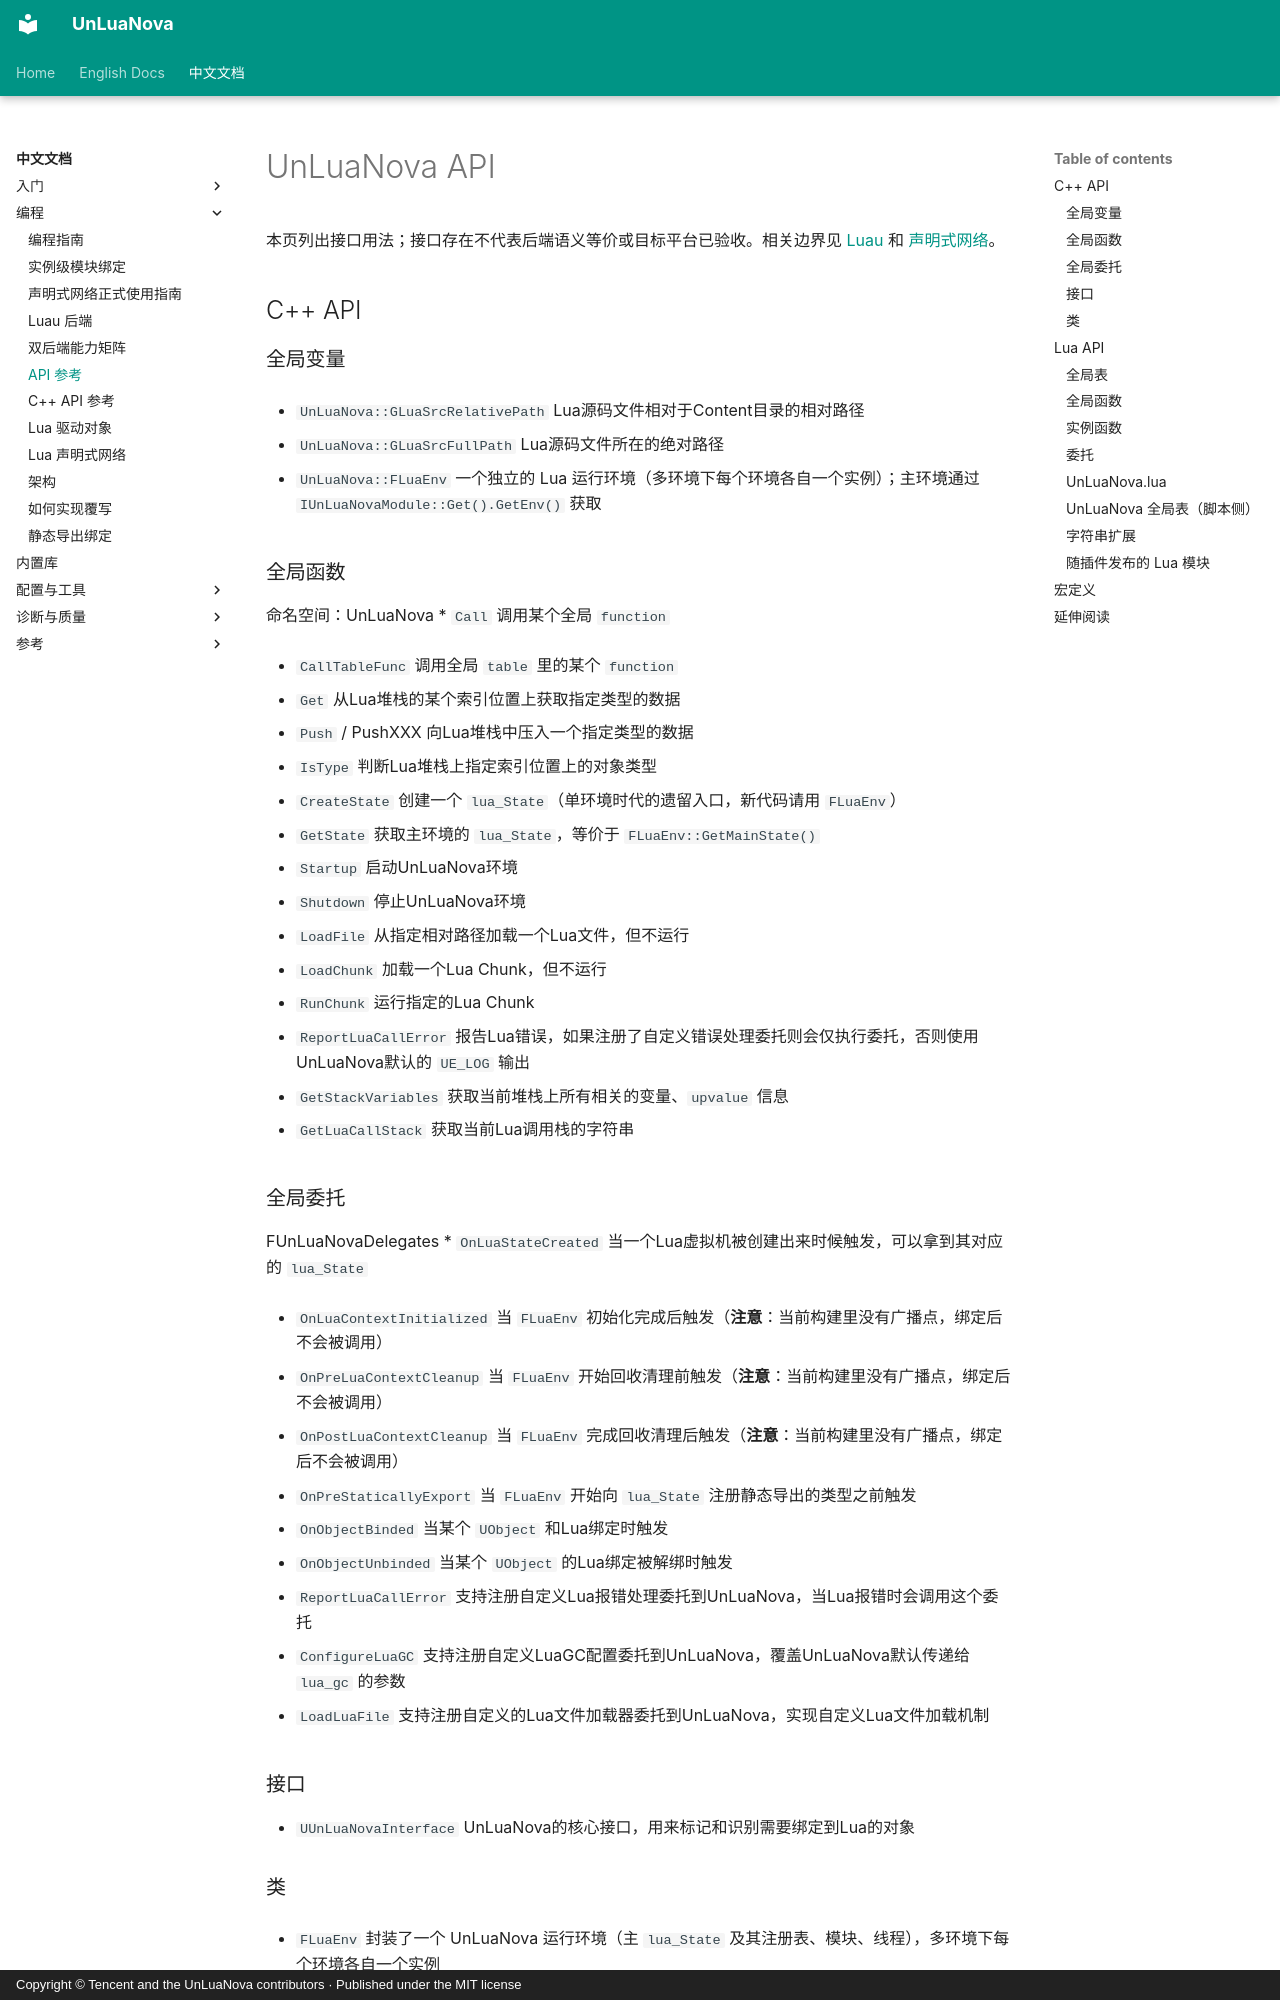

repository: HUSTJJD/UnLuaNova · page: CN/API/index.html · generator: mkdocs · copyright: Copyright © Tencent and the UnLuaNova contributors · Published under the MIT license

---
title: "API 参考"
description: "UnLuaNova 的 C++ API、Lua API 与构建期宏定义速查"
---

# UnLuaNova API

本页列出接口用法；接口存在不代表后端语义等价或目标平台已验收。相关边界见 [Luau](Luau.md) 和 [声明式网络](LuaNetworking.md)。

## C++ API

### 全局变量
* `UnLuaNova::GLuaSrcRelativePath` Lua源码文件相对于Content目录的相对路径

* `UnLuaNova::GLuaSrcFullPath` Lua源码文件所在的绝对路径

* `UnLuaNova::FLuaEnv` 一个独立的 Lua 运行环境（多环境下每个环境各自一个实例）；主环境通过
  `IUnLuaNovaModule::Get().GetEnv()` 获取

### 全局函数
命名空间：UnLuaNova
* `Call` 调用某个全局 `function`

* `CallTableFunc` 调用全局 `table` 里的某个 `function`

* `Get` 从Lua堆栈的某个索引位置上获取指定类型的数据

* `Push` / PushXXX 向Lua堆栈中压入一个指定类型的数据

* `IsType` 判断Lua堆栈上指定索引位置上的对象类型

* `CreateState` 创建一个 `lua_State`（单环境时代的遗留入口，新代码请用 `FLuaEnv`）

* `GetState` 获取主环境的 `lua_State`，等价于 `FLuaEnv::GetMainState()`

* `Startup` 启动UnLuaNova环境

* `Shutdown` 停止UnLuaNova环境

* `LoadFile` 从指定相对路径加载一个Lua文件，但不运行

* `LoadChunk` 加载一个Lua Chunk，但不运行

* `RunChunk` 运行指定的Lua Chunk

* `ReportLuaCallError` 报告Lua错误，如果注册了自定义错误处理委托则会仅执行委托，否则使用UnLuaNova默认的 `UE_LOG` 输出

* `GetStackVariables` 获取当前堆栈上所有相关的变量、`upvalue` 信息

* `GetLuaCallStack` 获取当前Lua调用栈的字符串

### 全局委托
FUnLuaNovaDelegates
* `OnLuaStateCreated` 当一个Lua虚拟机被创建出来时候触发，可以拿到其对应的 `lua_State`

* `OnLuaContextInitialized` 当 `FLuaEnv` 初始化完成后触发（**注意**：当前构建里没有广播点，绑定后不会被调用）

* `OnPreLuaContextCleanup` 当 `FLuaEnv` 开始回收清理前触发（**注意**：当前构建里没有广播点，绑定后不会被调用）

* `OnPostLuaContextCleanup` 当 `FLuaEnv` 完成回收清理后触发（**注意**：当前构建里没有广播点，绑定后不会被调用）

* `OnPreStaticallyExport` 当 `FLuaEnv` 开始向 `lua_State` 注册静态导出的类型之前触发

* `OnObjectBinded` 当某个 `UObject` 和Lua绑定时触发

* `OnObjectUnbinded` 当某个 `UObject` 的Lua绑定被解绑时触发

* `ReportLuaCallError` 支持注册自定义Lua报错处理委托到UnLuaNova，当Lua报错时会调用这个委托

* `ConfigureLuaGC` 支持注册自定义LuaGC配置委托到UnLuaNova，覆盖UnLuaNova默认传递给 `lua_gc` 的参数

* `LoadLuaFile` 支持注册自定义的Lua文件加载器委托到UnLuaNova，实现自定义Lua文件加载机制

### 接口
* `UUnLuaNovaInterface` UnLuaNova的核心接口，用来标记和识别需要绑定到Lua的对象

### 类
* `FLuaEnv` 封装了一个 UnLuaNova 运行环境（主 `lua_State` 及其注册表、模块、线程），多环境下每个环境各自一个实例

* `FLuaIndex` 对Lua堆栈索引的简单封装

* `FLuaTable` 对Lua侧 `table` 数据类型的封装，提供类似Lua中"`[]`"的访问机制，也支持调用指定 `function`

* `FLuaValue` 对Lua各种值类型的封装

* `FLuaFunction` 对Lua侧 `function` 类型的封装，提供获取全局或指定 `table` 内的 `function` 并调用的能力

* `FLuaRetValues` 对从Lua侧的返回值的封装

* `FAutoStack` 用于自动恢复Lua堆栈索引

* `FExportedEnum` 提供向Lua侧注册导出枚举的接口

## Lua API
